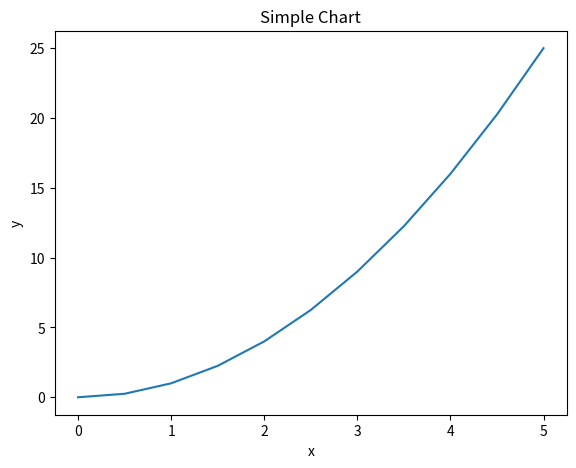
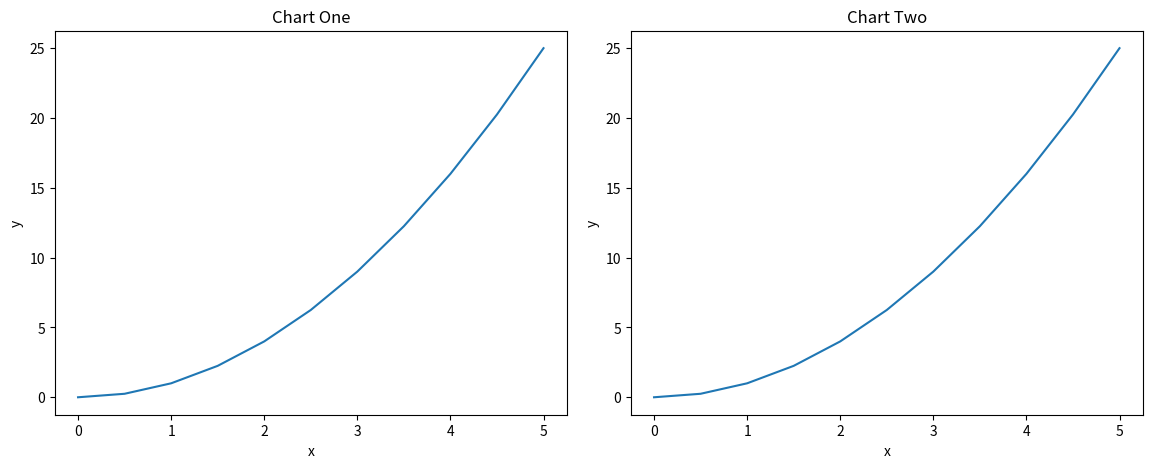
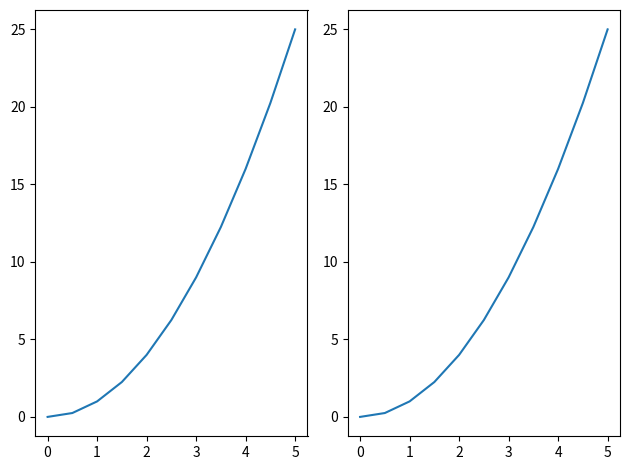
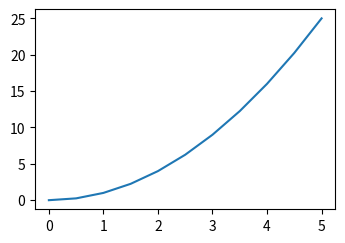

Reproduce these figures in Python, in order.
#libraries
import matplotlib.pyplot as plt
import numpy as np

# variables
x = np.linspace(0,5,11)
y = x ** 2

# working with objects
#single chart
fig = plt.figure()
axes = fig.add_axes([0.1,0.1,0.8,0.8]) # [left, bottom, width,height]
axes.plot(x,y)
axes.set_xlabel('x')
axes.set_ylabel('y')
axes.set_title('Simple Chart')

#multi chart
fig1 = plt.figure()
axes1 = fig1.add_axes([0.1,0.1,0.8,0.8])
axes2 = fig1.add_axes([1,0.1,0.8,0.8])

axes1.plot(x,y)
axes1.set_xlabel('x')
axes1.set_ylabel('y')
axes1.set_title('Chart One')

axes2.plot(x,y)
axes2.set_xlabel('x')
axes2.set_ylabel('y')
axes2.set_title('Chart Two')


#subplot
fig3, axes3 = plt.subplots(nrows=1,ncols=2)

for a in axes3:
    a.plot(x,y)

fig3.tight_layout()


# more advance
fig4 = plt.figure(figsize=(3,2))# width, height
axes4 = fig4.add_axes([0,0,1,1])
axes4.plot(x,y)

fig4.savefig('test.png', dpi=200)